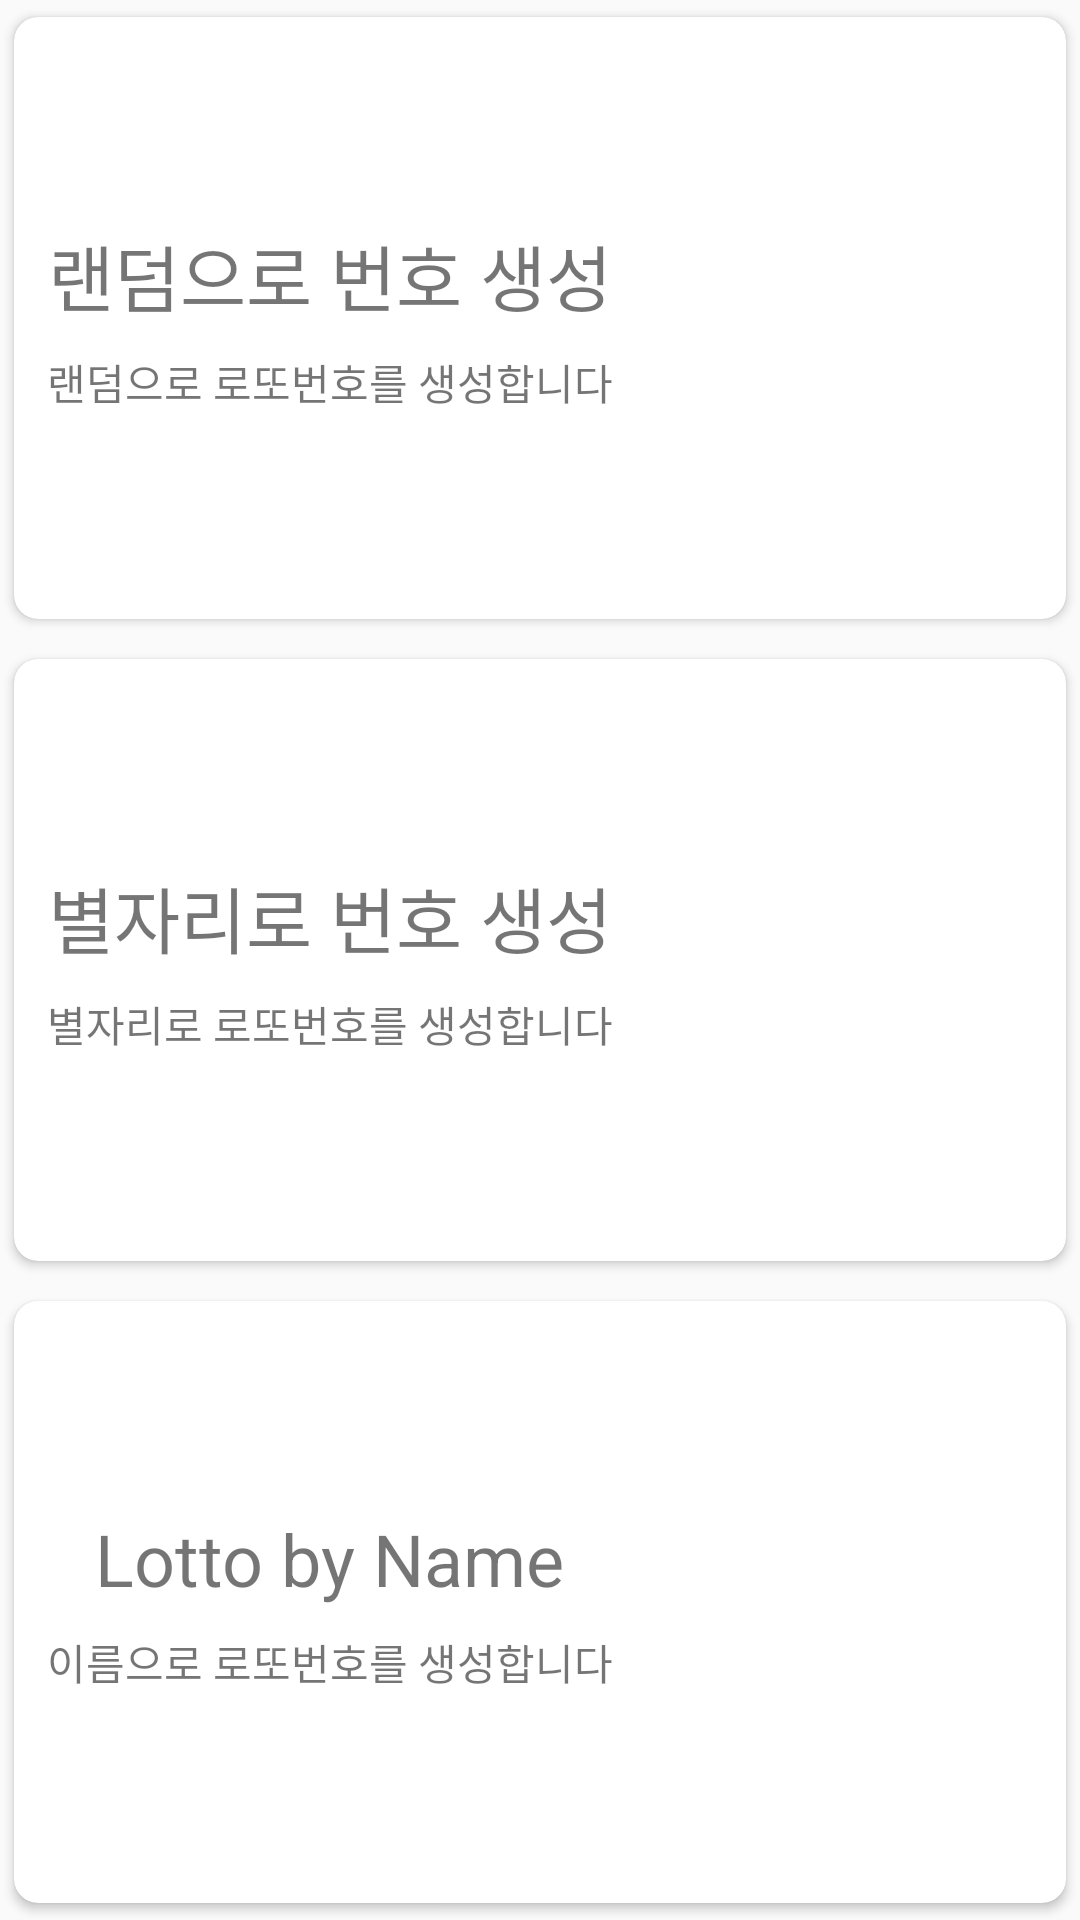

Layout XML and referenced resources for this Android screen:
<!-- AndroidManifest.xml: application theme AppTheme -->
<!-- res/layout/activity_main.xml -->
<?xml version="1.0" encoding="utf-8"?>
<LinearLayout
        xmlns:android="http://schemas.android.com/apk/res/android"
        xmlns:app="http://schemas.android.com/apk/res-auto" xmlns:tools="http://schemas.android.com/tools"
        android:layout_width="match_parent"
        android:layout_height="match_parent"
        android:orientation="vertical"
        tools:context=".MainActivity" android:weightSum="3">

    <android.support.v7.widget.CardView
            android:layout_width="match_parent"
            android:layout_height="0dp" android:layout_weight="1" app:cardCornerRadius="8dp"
            app:cardUseCompatPadding="true" android:foreground="?attr/selectableItemBackground"
            android:background="?attr/selectableItemBackground" android:clickable="true" android:id="@+id/randomCard">
        <LinearLayout
                android:orientation="horizontal"
                android:layout_width="match_parent"
                android:layout_height="match_parent" android:gravity="right|center_vertical">
            <LinearLayout
                    android:orientation="vertical"
                    android:layout_width="wrap_content"
                    android:layout_height="match_parent" android:layout_weight="1" android:gravity="center">
                <TextView
                        android:text="랜덤으로 번호 생성"
                        android:layout_width="wrap_content"
                        android:layout_height="wrap_content" android:id="@+id/textView3" android:textSize="24sp"/>
                <TextView
                        android:text="랜덤으로 로또번호를 생성합니다"
                        android:layout_width="wrap_content"
                        android:layout_height="wrap_content" android:id="@+id/textView4"
                        android:layout_marginTop="8dp"/>
            </LinearLayout>
            <ImageView
                    android:layout_width="140dp"
                    android:layout_height="140dp" app:srcCompat="@drawable/lottery"
                    android:id="@+id/imageView05" android:padding="16dp"/>
        </LinearLayout>
    </android.support.v7.widget.CardView>
    <android.support.v7.widget.CardView
            android:layout_width="match_parent"
            android:layout_height="0dp" android:layout_weight="1" android:layout_marginTop="2dp"
            app:cardCornerRadius="8dp" app:cardUseCompatPadding="true"
            android:foreground="?attr/selectableItemBackground" android:background="?attr/selectableItemBackground"
            android:clickable="true" android:id="@+id/constellationCard">
        <LinearLayout
                android:orientation="horizontal"
                android:layout_width="match_parent"
                android:layout_height="match_parent" android:gravity="right|center_vertical">
            <LinearLayout
                    android:orientation="vertical"
                    android:layout_width="wrap_content"
                    android:layout_height="match_parent" android:layout_weight="1" android:gravity="center">
                <TextView
                        android:text="별자리로 번호 생성"
                        android:layout_width="wrap_content"
                        android:layout_height="wrap_content" android:id="@+id/textView5" android:textSize="24sp"/>
                <TextView
                        android:text="별자리로 로또번호를 생성합니다"
                        android:layout_width="wrap_content"
                        android:layout_height="wrap_content" android:id="@+id/textView6"
                        android:layout_marginTop="8dp"/>
            </LinearLayout>
            <ImageView
                    android:layout_width="140dp"
                    android:layout_height="140dp" app:srcCompat="@drawable/constellation"
                    android:id="@+id/imageView" android:padding="16dp"/>
        </LinearLayout>
    </android.support.v7.widget.CardView>
    <android.support.v7.widget.CardView
            android:layout_width="match_parent"
            android:layout_height="0dp" android:layout_weight="1" android:layout_marginTop="2dp"
            app:cardCornerRadius="8dp" app:cardUseCompatPadding="true"
            android:background="?attr/selectableItemBackground" android:foreground="?attr/selectableItemBackground"
            android:clickable="true" android:id="@+id/nameCard">
        <LinearLayout
                android:orientation="horizontal"
                android:layout_width="match_parent"
                android:layout_height="match_parent" android:gravity="right|center_vertical">
            <LinearLayout
                    android:orientation="vertical"
                    android:layout_width="wrap_content"
                    android:layout_height="match_parent" android:layout_weight="1" android:gravity="center">
                <TextView
                        android:text="@string/lottobyname"
                        android:layout_width="wrap_content"
                        android:layout_height="wrap_content" android:id="@+id/textView7" android:textSize="24sp"/>
                <TextView
                        android:text="이름으로 로또번호를 생성합니다"
                        android:layout_width="wrap_content"
                        android:layout_height="wrap_content" android:id="@+id/textView8"
                        android:layout_marginTop="8dp"/>
            </LinearLayout>
            <ImageView
                    android:layout_width="140dp"
                    android:layout_height="140dp" app:srcCompat="@drawable/name"
                    android:id="@+id/imageView02" android:padding="16dp"/>
        </LinearLayout>
    </android.support.v7.widget.CardView>
</LinearLayout>
<!-- resources referenced by this layout -->
<resources>
  <string name="lottobyname">Lotto by Name</string>
  <style name="AppTheme" parent="Theme.AppCompat.Light.DarkActionBar">
          
          <item name="colorPrimary">@color/colorPrimary</item>
          <item name="colorPrimaryDark">@color/colorPrimaryDark</item>
          <item name="colorAccent">@color/colorAccent</item>
      </style>
  <color name="colorPrimary">#ffcdd2</color>
  <color name="colorPrimaryDark">#cb9ca1</color>
  <color name="colorAccent">#ffffff</color>
</resources>
